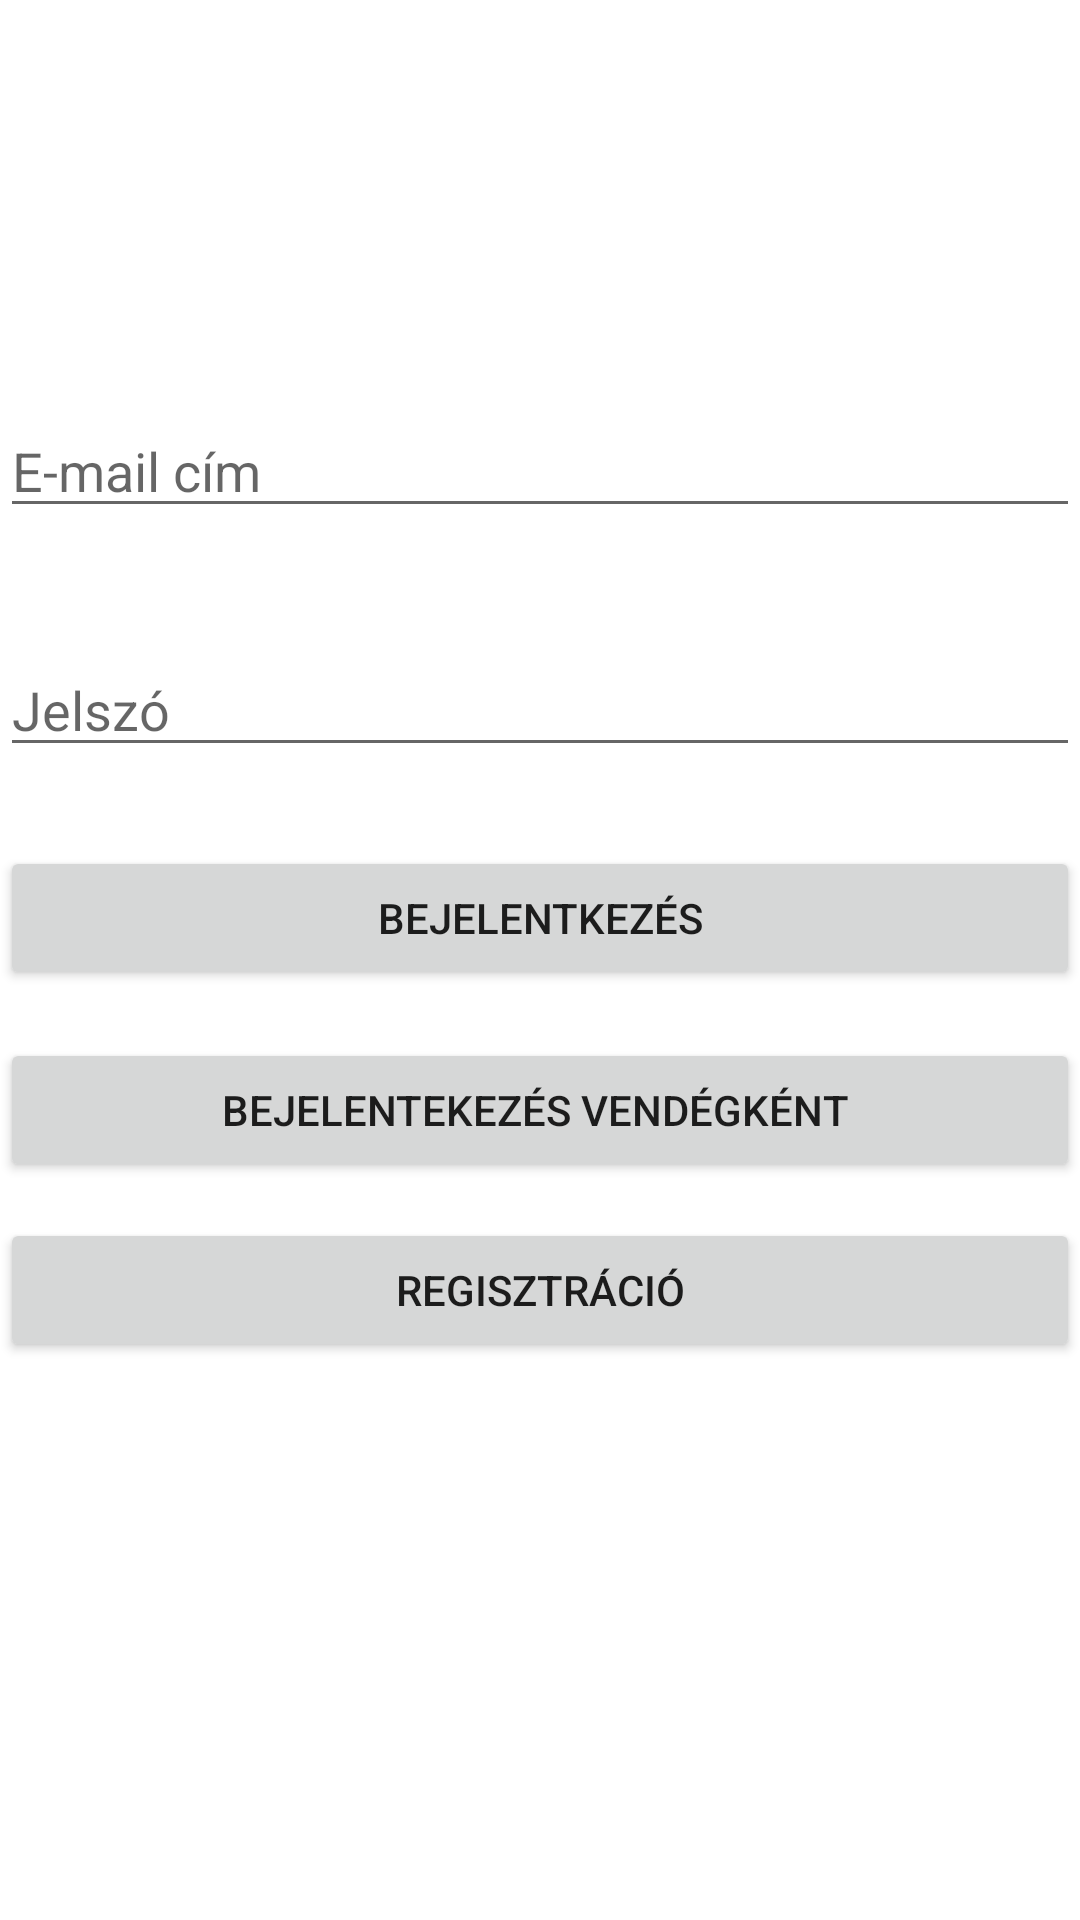

Here is an Android app screen rendered from its layout file. Give the layout XML and the strings, colors and styles it references.
<!-- AndroidManifest.xml: application theme Theme.Furdoruha -->
<!-- res/layout/activity_main.xml -->
<?xml version="1.0" encoding="utf-8"?>
<androidx.constraintlayout.widget.ConstraintLayout xmlns:android="http://schemas.android.com/apk/res/android"
    xmlns:app="http://schemas.android.com/apk/res-auto"
    xmlns:tools="http://schemas.android.com/tools"
    android:layout_width="match_parent"
    android:layout_height="match_parent"
    tools:context=".MainActivity">


    <EditText
        android:id="@+id/editTextUserName"
        android:layout_width="match_parent"
        android:layout_height="wrap_content"
        android:ems="10"
        android:hint="@string/email_address"
        android:inputType="text"
        app:layout_constraintBottom_toBottomOf="parent"
        app:layout_constraintEnd_toEndOf="parent"
        app:layout_constraintHorizontal_bias="0.0"
        app:layout_constraintStart_toStartOf="parent"
        app:layout_constraintTop_toTopOf="parent"
        app:layout_constraintVertical_bias="0.225" />

    <EditText
        android:id="@+id/editTextPassword"
        android:layout_width="match_parent"
        android:layout_height="wrap_content"
        android:layout_marginBottom="150dp"
        android:ems="10"
        android:hint="@string/password"
        android:inputType="textPassword"
        app:layout_constraintBottom_toBottomOf="parent"
        app:layout_constraintTop_toBottomOf="@+id/editTextUserName"
        app:layout_constraintVertical_bias="0.141"
        tools:layout_editor_absoluteX="16dp" />

    <Button
        android:id="@+id/loginButton"
        android:layout_width="0dp"
        android:layout_height="wrap_content"
        android:text="@string/login"
        android:onClick="login"
        app:layout_constraintBottom_toBottomOf="parent"
        app:layout_constraintEnd_toEndOf="parent"
        app:layout_constraintHorizontal_bias="1.0"
        app:layout_constraintStart_toStartOf="parent"
        app:layout_constraintTop_toBottomOf="@+id/editTextPassword"
        app:layout_constraintVertical_bias="0.078" />


    <Button
        android:id="@+id/guestLoginButton"
        android:layout_width="0dp"
        android:layout_height="wrap_content"
        android:layout_marginTop="16dp"
        android:onClick="loginAsGuest"
        android:text="Bejelentekezés vendégként "
        app:layout_constraintEnd_toEndOf="parent"
        app:layout_constraintHorizontal_bias="1.0"
        app:layout_constraintStart_toStartOf="parent"
        app:layout_constraintTop_toBottomOf="@+id/loginButton"
        tools:ignore="OnClick" />

    <Button
        android:id="@+id/registloginpage"
        android:layout_width="0dp"
        android:layout_height="wrap_content"
        android:layout_marginTop="12dp"
        android:onClick="register"
        android:text="Regisztráció"
        app:layout_constraintEnd_toEndOf="parent"
        app:layout_constraintHorizontal_bias="1.0"
        app:layout_constraintStart_toStartOf="parent"
        app:layout_constraintTop_toBottomOf="@+id/guestLoginButton"
        />



</androidx.constraintlayout.widget.ConstraintLayout>
<!-- resources referenced by this layout -->
<resources>
  <string name="email_address">E-mail cím</string>
  <string name="login">Bejelentkezés</string>
  <string name="password">Jelszó</string>
  <style name="Theme.Furdoruha" parent="Theme.MaterialComponents.DayNight.DarkActionBar">
          
          <item name="colorPrimary">@color/purple_500</item>
          <item name="colorPrimaryVariant">@color/purple_700</item>
          <item name="colorOnPrimary">@color/white</item>
          
          <item name="colorSecondary">@color/teal_200</item>
          <item name="colorSecondaryVariant">@color/teal_700</item>
          <item name="colorOnSecondary">@color/black</item>
          
          <item name="android:statusBarColor" tools:targetApi="l">?attr/colorPrimaryVariant</item>
          
      </style>
  <!-- not gathered from this repository: default colours our renderer supplied (Android Studio template values) -->
  <color name="purple_500">#FF6200EE</color>
  <color name="purple_700">#FF3700B3</color>
  <color name="teal_200">#FF03DAC5</color>
  <color name="teal_700">#FF018786</color>
  <color name="black">#FF000000</color>
  <color name="white">#FFFFFFFF</color>
</resources>
